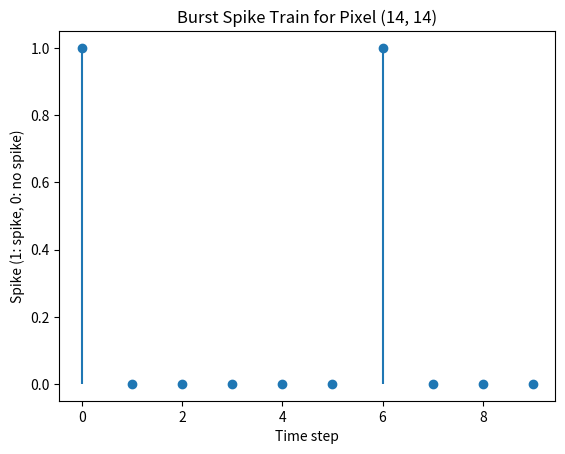

Generate this figure with matplotlib:
"""
This script implements the burst coding scheme described in "Neural Coding in Spiking Neural Networks: A Comparative Study for Robust Neuromorphic Systems" by Guo et al.

Burst Coding Overview:
-----------------------
1. Normalize input pixel (0–255) to [0,1].
2. Compute the number of spikes:
       Ns(P) = ceil(Nmax * P)
   where Nmax is the maximum number of spikes (default 5).
3. Compute the inter-spike interval (ISI):
       if Ns > 1:
           ISI(P) = (Tmax - Tmin) * (1 - P) + Tmin
       else:
           ISI(P) = Tmax
   where Tmax is the maximum interval (the processing window) and Tmin is the minimum interval (e.g., 2 ms).
4. For each pixel, generate spikes at times t_i = i * ISI(P) (for i from 0 to Ns(P)-1), as long as t_i is within the simulation duration.
5. Return a binary spike train array of shape (height, width, num_steps).

Usage:
    from burst_coding import BurstCoding
    coder = BurstCoding(dt=0.001, duration=0.01, Nmax=5, Tmin=0.002, Tmax=0.01)
    spike_train = coder.encode(image)
"""

import numpy as np
import matplotlib.pyplot as plt


class BurstCoding:
    """
    Implements burst coding for a 2D image.

    Attributes:
        dt (float): Simulation time step in seconds.
        duration (float): Simulation duration in seconds (set equal to Tmax).
        Nmax (int): Maximum number of spikes in a burst.
        Tmin (float): Minimum inter-spike interval in seconds.
        Tmax (float): Maximum inter-spike interval in seconds.
        num_steps (int): Number of discrete simulation time steps = round(duration / dt).
    """

    def __init__(self, dt=0.001, duration=0.01, Nmax=5, Tmin=0.002, Tmax=0.01):
        """
        Initialize BurstCoding with given parameters.

        Parameters:
            dt (float): Simulation time step (seconds).
            duration (float): Simulation duration (seconds); also used as Tmax.
            Nmax (int): Maximum number of spikes per burst.
            Tmin (float): Minimum inter-spike interval (seconds).
            Tmax (float): Maximum inter-spike interval (seconds).
        """
        self.dt = dt
        self.duration = duration
        self.Nmax = Nmax
        self.Tmin = Tmin
        self.Tmax = Tmax
        self.num_steps = int(np.round(duration / dt))

    def encode(self, image):
        """
        Encode an input image into a burst-coded spike train.

        The input image is expected to be a 2D NumPy array with pixel values in the range [0,255].

        For each pixel:
          1. Normalize to [0,1].
          2. Compute number of spikes: Ns = ceil(Nmax * P).
          3. Compute ISI:
                if Ns > 1: ISI = (Tmax - Tmin) * (1 - P) + Tmin
                else:     ISI = Tmax
          4. For i = 0 to Ns-1, set a spike at time t = i * ISI (if within simulation duration).

        Returns:
            numpy.ndarray: A boolean 3D array of shape (height, width, num_steps),
                           where True indicates a spike occurrence.
        """
        # Normalize image to [0,1]
        norm_image = image.astype(np.float32) / 255.0
        height, width = norm_image.shape
        spike_train = np.zeros((height, width, self.num_steps), dtype=bool)

        for i in range(height):
            for j in range(width):
                P = norm_image[i, j]
                # Compute the number of spikes (if P is 0, then no spike)
                Ns = int(np.ceil(self.Nmax * P))
                if Ns == 0:
                    continue
                # Compute the inter-spike interval (ISI)
                if Ns > 1:
                    # Larger P gives smaller ISI
                    ISI = (self.Tmax - self.Tmin) * (1 - P) + self.Tmin
                else:
                    ISI = self.Tmax
                # Generate spikes at times t = k * ISI for k = 0,..., Ns-1
                for k in range(Ns):
                    spike_time = k * ISI
                    if spike_time < self.duration:
                        time_index = int(np.round(spike_time / self.dt))
                        if time_index < self.num_steps:
                            spike_train[i, j, time_index] = True
        return spike_train


# Example usage / quick test
if __name__ == "__main__":
    # Create a dummy image (e.g., 28x28) with random pixel values between 0 and 255
    dummy_image = np.random.randint(0, 256, (28, 28), dtype=np.uint8)

    # Initialize BurstCoding with Tmax=10ms, Tmin=2ms, Nmax=5
    coder = BurstCoding(dt=0.001, duration=0.01, Nmax=5, Tmin=0.002, Tmax=0.01)

    # Encode the dummy image into a burst spike train
    spike_train = coder.encode(dummy_image)

    # Visualize the burst spike train for a single pixel (e.g., at row 14, column 14)
    pixel_row, pixel_col = 14, 14
    pixel_spikes = spike_train[pixel_row, pixel_col, :].astype(int)

    plt.figure()
    plt.stem(np.arange(len(pixel_spikes)), pixel_spikes, basefmt=" ")
    plt.xlabel("Time step")
    plt.ylabel("Spike (1: spike, 0: no spike)")
    plt.title(f"Burst Spike Train for Pixel ({pixel_row}, {pixel_col})")
    plt.show()
